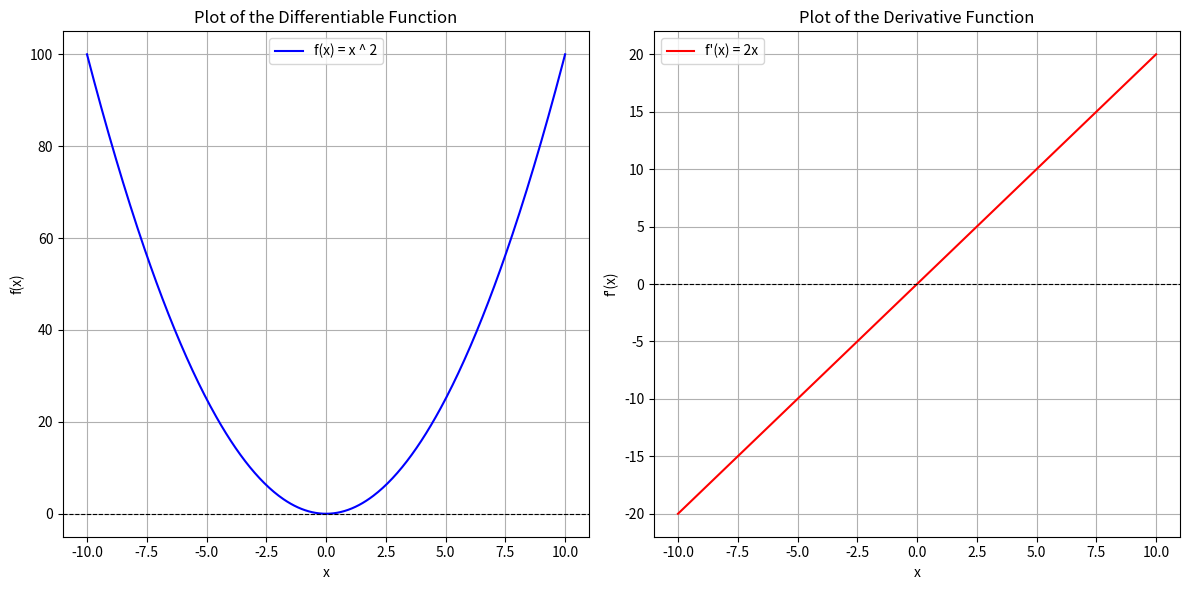
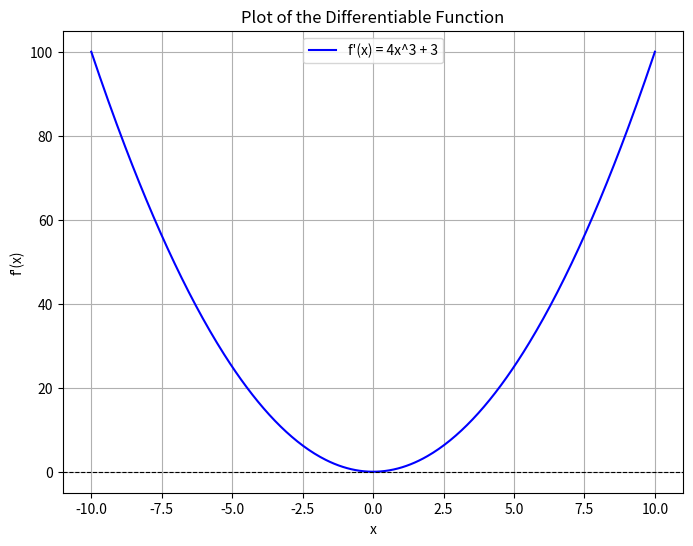
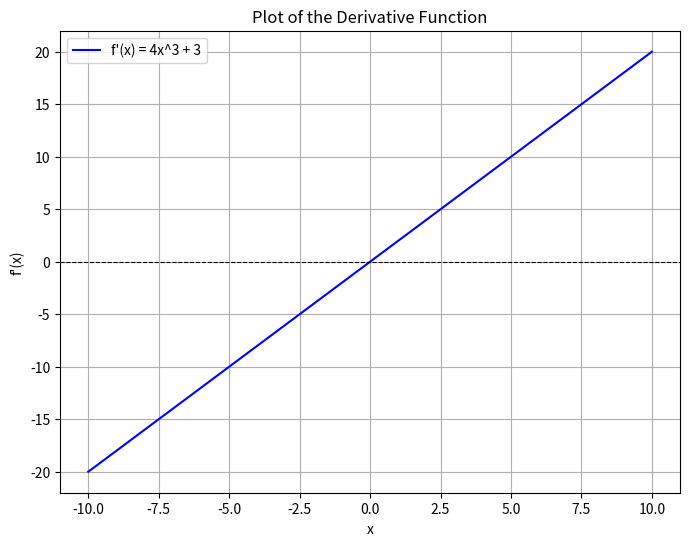

These figures' Python source, in order:
import numpy as np
import matplotlib.pyplot as plt

# Define the derivative function


def differentiable_f(x):
    return x**2


def derivative_f(x):
    return 2 * x


# Create an array of x values
x = np.linspace(-10, 10, 400)
# print(x)

# Calculate the derivative of x
derivative_values = derivative_f(x)

# Calculate the differentiable of x
differentiable_values = differentiable_f(x)

# Create a figure with two subplots side by side
fig, axs = plt.subplots(1, 2, figsize=(12, 6))

# Plot the differentiable function
axs[0].plot(x, differentiable_values, label="f(x) = x ^ 2", color='blue')
axs[0].axhline(0, color='black', linewidth=0.8, linestyle='--')
axs[0].set_title("Plot of the Differentiable Function")
axs[0].set_xlabel("x")
axs[0].set_ylabel("f(x)")
axs[0].legend()
axs[0].grid(True)

# Plot the derivative function
axs[1].plot(x, derivative_values, label="f'(x) = 2x", color='red')
axs[1].axhline(0, color='black', linewidth=0.8, linestyle='--')
axs[1].set_title("Plot of the Derivative Function")
axs[1].set_xlabel("x")
axs[1].set_ylabel("f'(x)")
axs[1].legend()
axs[1].grid(True)

# Adjust layout and display the plots
plt.tight_layout()
plt.show()


# Plot the differentiable function
plt.figure(figsize=(8, 6))
plt.plot(x, differentiable_values, label="f'(x) = 4x^3 + 3", color='blue')
plt.axhline(0, color='black', linewidth=0.8, linestyle='--')
plt.show()
plt.title("Plot of the Differentiable Function")
plt.xlabel("x")
plt.ylabel("f'(x)")
plt.legend()
plt.grid(True)
plt.show()

# Plot the derivative function
plt.figure(figsize=(8, 6))
plt.plot(x, derivative_values, label="f'(x) = 4x^3 + 3", color='blue')
plt.axhline(0, color='black', linewidth=0.8, linestyle='--')
plt.show()
plt.title("Plot of the Derivative Function")
plt.xlabel("x")
plt.ylabel("f'(x)")
plt.legend()
plt.grid(True)
plt.show()
